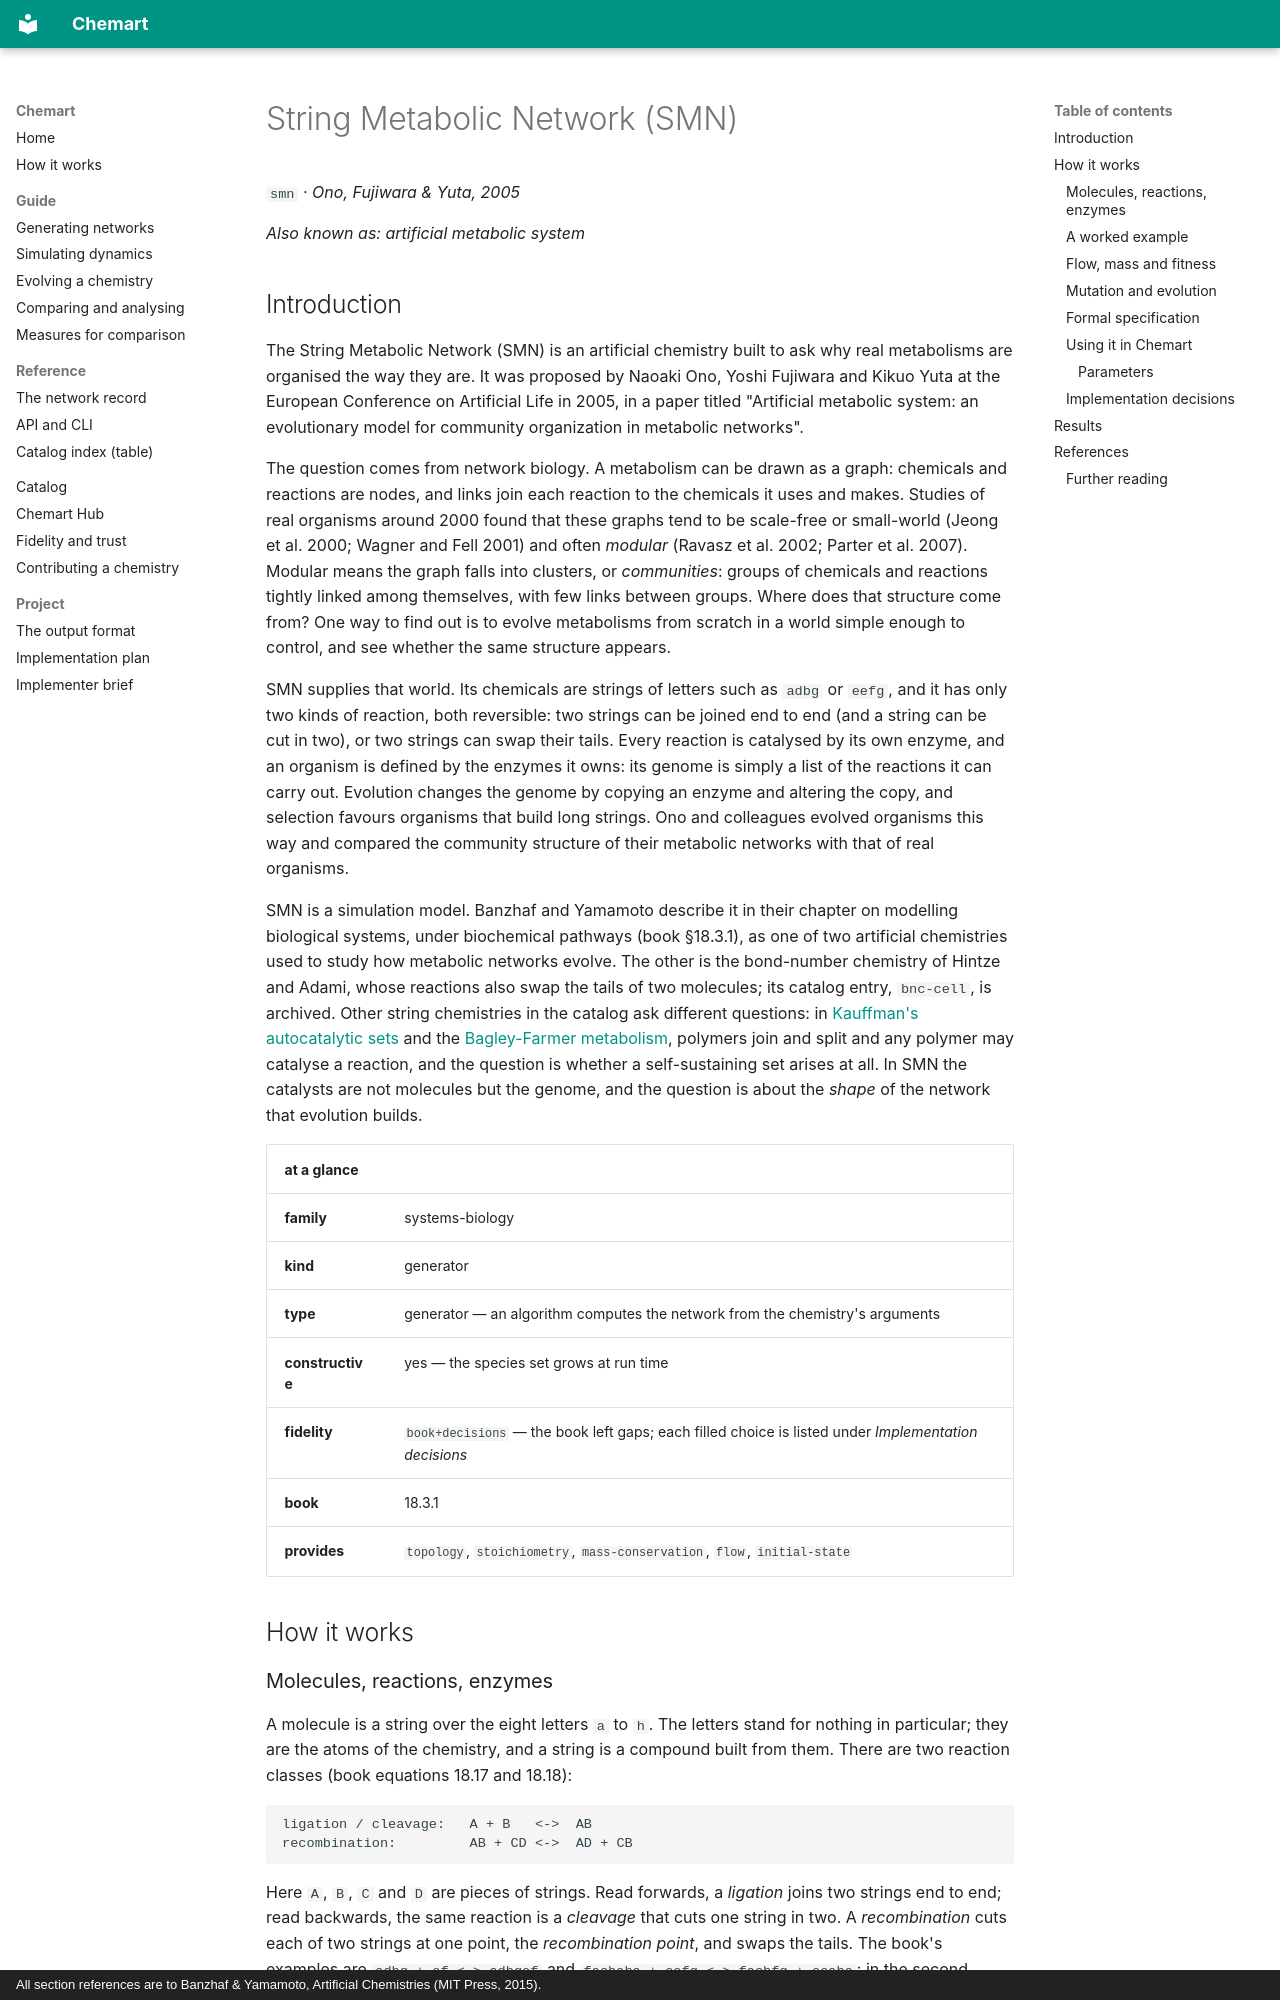

repository: MarcoTuc/Chemart · page: catalog/smn/index.html · generator: mkdocs · copyright: All section references are to Banzhaf & Yamamoto, Artificial Chemistries (MIT Press, 2015).

<!-- Generated by tools/gen_catalog_pages.py from catalog/chemistries/smn.yaml and catalog/explainers/smn.md. Edit those, not this file. -->

# String Metabolic Network (SMN)

`smn` · *Ono, Fujiwara & Yuta, 2005*

*Also known as:* *artificial metabolic system*

## Introduction

The String Metabolic Network (SMN) is an artificial chemistry built to ask
why real metabolisms are organised the way they are. It was proposed by
Naoaki Ono, Yoshi Fujiwara and Kikuo Yuta at the European Conference on
Artificial Life in 2005, in a paper titled "Artificial metabolic system: an
evolutionary model for community organization in metabolic networks".

The question comes from network biology. A metabolism can be drawn as a
graph: chemicals and reactions are nodes, and links join each reaction to
the chemicals it uses and makes. Studies of real organisms around 2000 found
that these graphs tend to be scale-free or small-world (Jeong et al. 2000;
Wagner and Fell 2001) and often *modular* (Ravasz et al. 2002; Parter et al.
2007). Modular means the graph falls into clusters, or *communities*: groups
of chemicals and reactions tightly linked among themselves, with few links
between groups. Where does that structure come from? One way to find out is
to evolve metabolisms from scratch in a world simple enough to control, and
see whether the same structure appears.

SMN supplies that world. Its chemicals are strings of letters such as `adbg`
or `eefg`, and it has only two kinds of reaction, both reversible: two
strings can be joined end to end (and a string can be cut in two), or two
strings can swap their tails. Every reaction is catalysed by its own enzyme,
and an organism is defined by the enzymes it owns: its genome is simply a
list of the reactions it can carry out. Evolution changes the genome by
copying an enzyme and altering the copy, and selection favours organisms
that build long strings. Ono and colleagues evolved organisms this way and
compared the community structure of their metabolic networks with that of
real organisms.

SMN is a simulation model. Banzhaf and Yamamoto describe it in their chapter
on modelling biological systems, under biochemical pathways (book §18.3.1),
as one of two artificial chemistries used to study how metabolic networks
evolve. The other is the bond-number chemistry of Hintze and Adami, whose
reactions also swap the tails of two molecules; its catalog entry,
`bnc-cell`, is archived. Other string chemistries in the catalog ask
different questions: in
[Kauffman's autocatalytic sets](kauffman-autocatalytic-sets.md) and the
[Bagley-Farmer metabolism](bagley-farmer.md), polymers join and split and
any polymer may catalyse a reaction, and the question is whether a
self-sustaining set arises at all. In SMN the catalysts are not molecules
but the genome, and the question is about the *shape* of the network that
evolution builds.

| at a glance | |
|---|---|
| **family** | systems-biology |
| **kind** | generator |
| **type** | generator — an algorithm computes the network from the chemistry's arguments |
| **constructive** | yes — the species set grows at run time |
| **fidelity** | `book+decisions` — the book left gaps; each filled choice is listed under *Implementation decisions* |
| **book** | 18.3.1 |
| **provides** | `topology`, `stoichiometry`, `mass-conservation`, `flow`, `initial-state` |

## How it works
